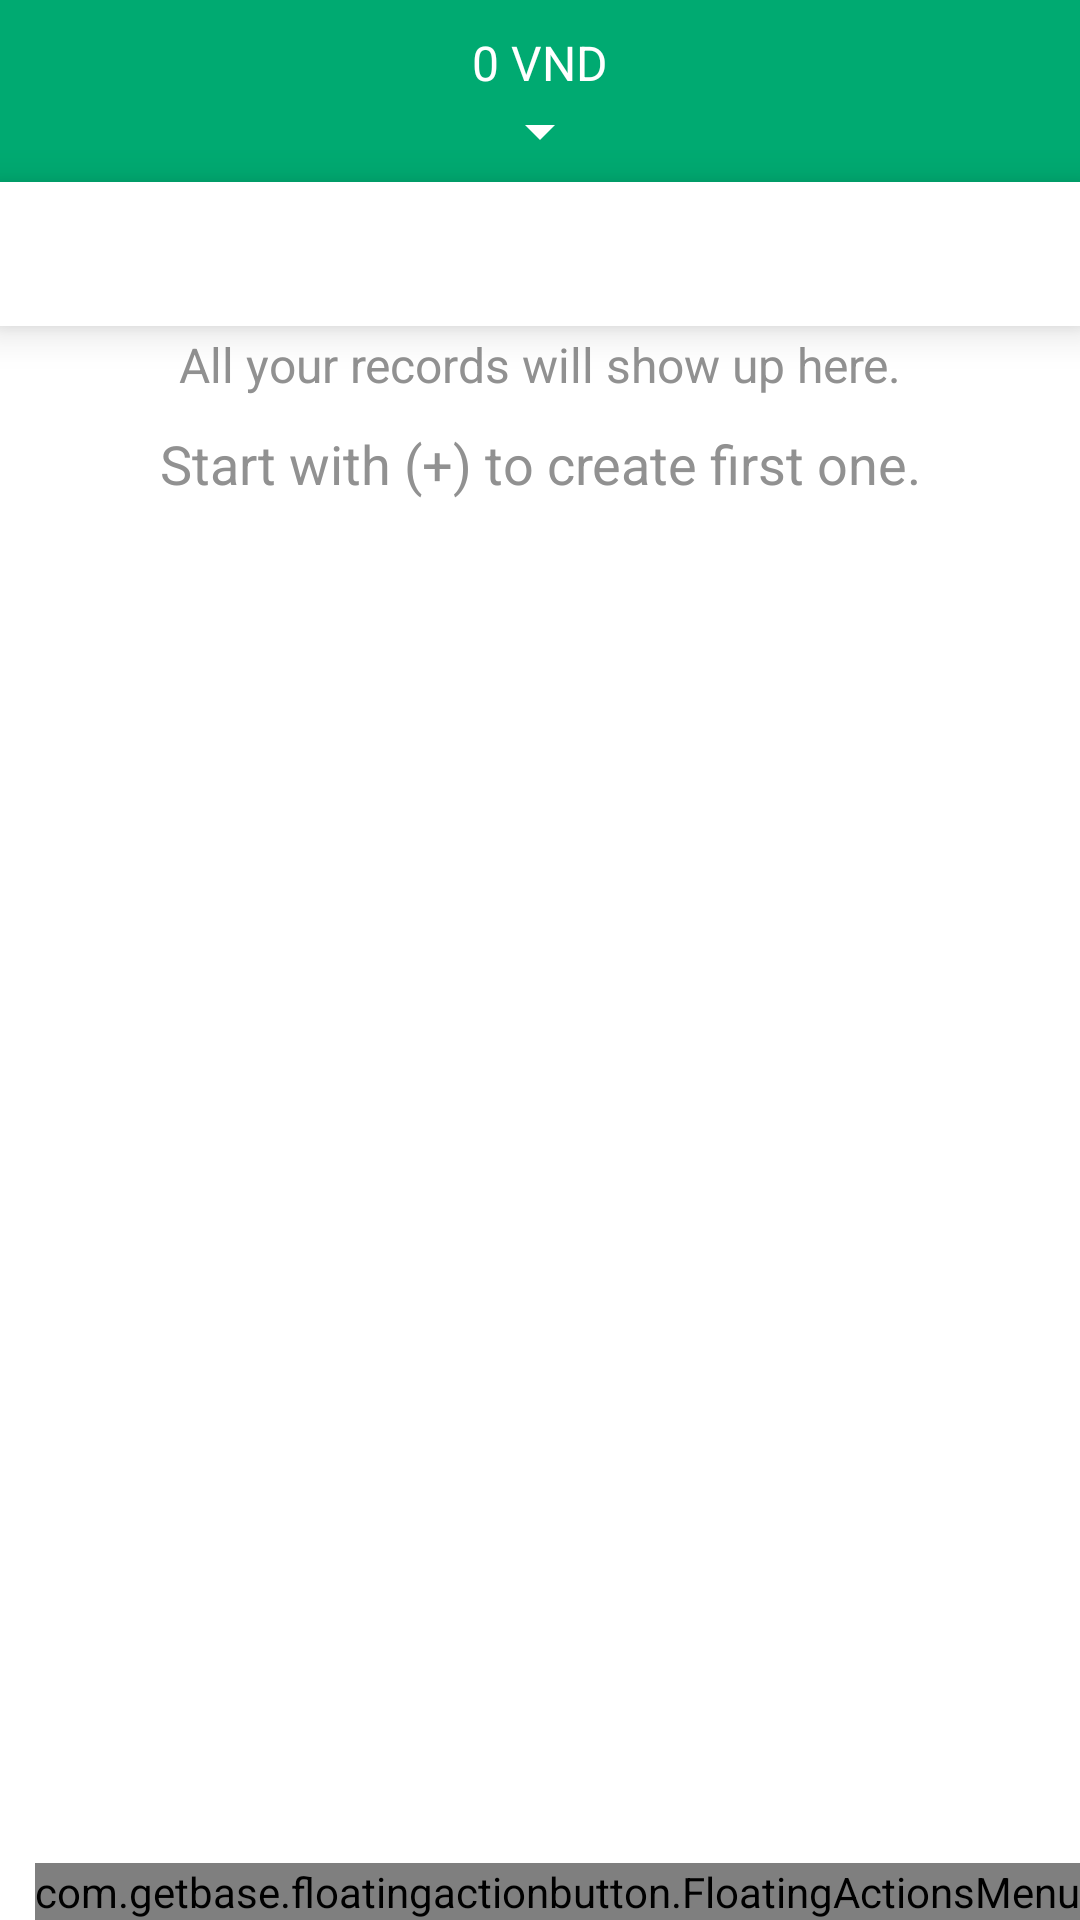

Here is an Android app screen rendered from its layout file. Give the layout XML and the strings, colors and styles it references.
<!-- AndroidManifest.xml: application theme Theme.PRM392_WalletProject -->
<!-- res/layout/fragment_list_record.xml -->
<?xml version="1.0" encoding="utf-8"?>
<androidx.constraintlayout.widget.ConstraintLayout
    xmlns:android="http://schemas.android.com/apk/res/android"
    xmlns:app="http://schemas.android.com/apk/res-auto"
    xmlns:tools="http://schemas.android.com/tools"
    xmlns:fab="http://schemas.android.com/apk/res-auto"
    android:layout_width="match_parent"
    android:layout_height="match_parent"
    tools:context=".activity.ListRecordFragment">

    <androidx.appcompat.widget.Toolbar
        android:id="@+id/top_nav"
        android:layout_width="match_parent"
        android:layout_height="wrap_content"
        android:background="@color/primaryColor"
        android:paddingVertical="5dp"
        app:contentInsetStart="0dp"
        app:layout_constraintEnd_toEndOf="parent"
        app:layout_constraintStart_toStartOf="parent"
        app:layout_constraintTop_toTopOf="parent" >

        <androidx.constraintlayout.widget.ConstraintLayout
            android:layout_width="match_parent"
            android:layout_height="wrap_content"
            android:paddingHorizontal="10dp" >

            <TextView
                android:id="@+id/tv_balance"
                android:layout_width="wrap_content"
                android:layout_height="wrap_content"
                android:layout_marginTop="5dp"
                android:text="0 VND"
                android:textColor="@color/white"
                android:textSize="16sp"
                app:layout_constraintEnd_toEndOf="parent"
                app:layout_constraintStart_toStartOf="parent"
                app:layout_constraintTop_toTopOf="parent" />

            <Spinner
                android:theme="@style/ThemeOverlay.AppCompat.Dark.ActionBar"
                android:id="@+id/spinner_account"
                android:layout_width="wrap_content"
                android:layout_height="wrap_content"
                android:gravity="center"
                app:layout_constraintBottom_toBottomOf="parent"
                app:layout_constraintEnd_toEndOf="parent"
                app:layout_constraintStart_toStartOf="parent"
                app:layout_constraintTop_toBottomOf="@id/tv_balance" />

        </androidx.constraintlayout.widget.ConstraintLayout>

    </androidx.appcompat.widget.Toolbar>

    <com.google.android.material.tabs.TabLayout
        android:id="@+id/recordListTabLayout"
        android:layout_width="match_parent"
        android:layout_height="wrap_content"
        android:elevation="8dp"
        app:layout_constraintEnd_toEndOf="parent"
        app:layout_constraintStart_toStartOf="parent"
        app:layout_constraintTop_toBottomOf="@+id/top_nav"
        app:tabMode="scrollable" />

    <androidx.viewpager2.widget.ViewPager2
        android:id="@+id/recordListViewPager"
        android:layout_width="match_parent"
        android:layout_height="0dp"
        app:layout_constraintBottom_toBottomOf="parent"
        app:layout_constraintEnd_toEndOf="parent"
        app:layout_constraintStart_toStartOf="parent"
        app:layout_constraintTop_toBottomOf="@+id/recordListTabLayout" />

    <com.getbase.floatingactionbutton.FloatingActionsMenu
        android:layout_width="wrap_content"
        android:layout_height="wrap_content"
        fab:fab_labelsPosition="left"
        fab:fab_addButtonColorNormal="#0076FE"
        fab:fab_labelStyle="@style/menu_labels_style"
        app:layout_constraintBottom_toBottomOf="parent"
        app:layout_constraintEnd_toEndOf="parent" >

        <com.getbase.floatingactionbutton.FloatingActionButton
            android:id="@+id/btn_transfer"
            android:layout_width="wrap_content"
            android:layout_height="wrap_content"
            fab:fab_colorNormal="#FF9B11"
            fab:fab_title="Transfer"
            fab:fab_icon="@drawable/ic_transfer"/>

        <com.getbase.floatingactionbutton.FloatingActionButton
            android:id="@+id/btn_add_record"
            android:layout_width="wrap_content"
            android:layout_height="wrap_content"
            fab:fab_colorNormal="#0076FE"
            fab:fab_title="New record"
            fab:fab_icon="@drawable/ic_add"/>

    </com.getbase.floatingactionbutton.FloatingActionsMenu>

    <TextView
        android:id="@+id/tv_empty_1"
        android:layout_width="match_parent"
        android:layout_height="wrap_content"
        android:paddingHorizontal="20dp"
        android:layout_marginTop="50dp"
        android:text="All your records will show up here."
        android:textAlignment="center"
        android:textColor="@color/textLight"
        android:textSize="16sp"
        app:layout_constraintEnd_toEndOf="parent"
        app:layout_constraintStart_toStartOf="parent"
        app:layout_constraintTop_toBottomOf="@id/top_nav" />

    <TextView
        android:id="@+id/tv_empty_2"
        android:layout_width="match_parent"
        android:layout_height="wrap_content"
        android:paddingHorizontal="20dp"
        android:layout_marginTop="10dp"
        android:text="Start with (+) to create first one."
        android:textAlignment="center"
        android:textColor="@color/textLight"
        android:textSize="18sp"
        app:layout_constraintEnd_toEndOf="parent"
        app:layout_constraintStart_toStartOf="parent"
        app:layout_constraintTop_toBottomOf="@id/tv_empty_1" />

</androidx.constraintlayout.widget.ConstraintLayout>
<!-- resources referenced by this layout -->
<resources>
  <color name="primaryColor">#00AA71</color>
  <color name="textLight">#919191</color>
  <color name="white">#FFFFFFFF</color>
  <style name="menu_labels_style">
          <item name="android:background">@drawable/fab_label_background</item>
          <item name="android:textColor">@color/white</item>
      </style>
  <style name="Theme.PRM392_WalletProject" parent="Theme.MaterialComponents.Light.NoActionBar">
          
          <item name="colorPrimary">@color/primaryColor</item>
          <item name="colorPrimaryVariant">@color/purple_700</item>
          <item name="colorOnPrimary">@color/white</item>
          
          <item name="colorSecondary">@color/teal_200</item>
          <item name="colorSecondaryVariant">@color/teal_700</item>
          <item name="colorOnSecondary">@color/black</item>
          
          <item name="android:statusBarColor" tools:targetApi="l">?attr/colorPrimaryVariant</item>
          
      </style>
  <!-- drawable fab_label_background (drawable) -->
  <?xml version="1.0" encoding="utf-8"?>
  <shape xmlns:android="http://schemas.android.com/apk/res/android">
      <solid android:color="#555555"/>
      <padding android:left="16dp"
          android:top="4dp"
          android:right="16dp"
          android:bottom="4dp"/>
      <corners
          android:radius="2dp"/>
  </shape>
  <color name="purple_700">#FF3700B3</color>
  <color name="teal_200">#FF03DAC5</color>
  <color name="teal_700">#FF018786</color>
  <color name="black">#FF000000</color>
</resources>
